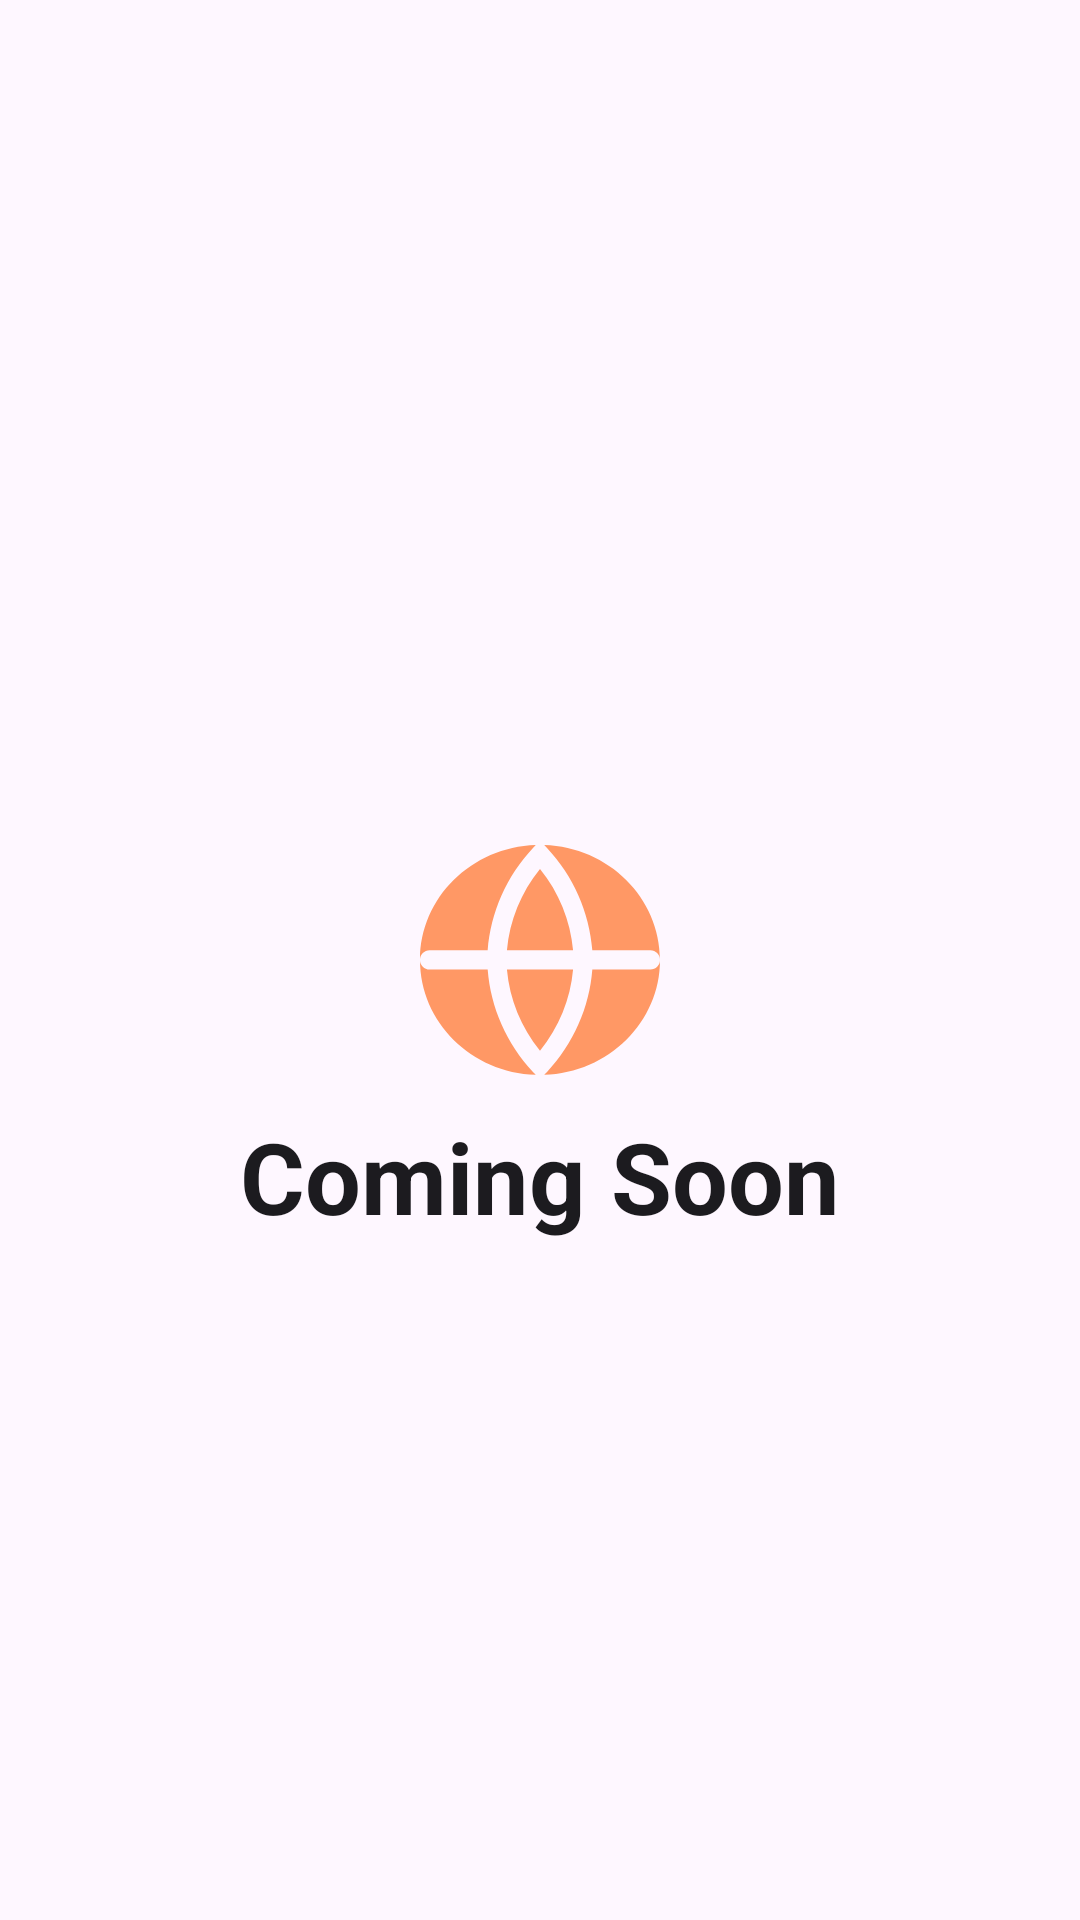

Layout XML and referenced resources for this Android screen:
<!-- AndroidManifest.xml: application theme Habit -->
<!-- res/layout/fragment_community.xml -->
<?xml version="1.0" encoding="utf-8"?>
<androidx.constraintlayout.widget.ConstraintLayout xmlns:android="http://schemas.android.com/apk/res/android"
    xmlns:tools="http://schemas.android.com/tools"
    android:layout_width="match_parent"
    android:layout_height="match_parent"
    xmlns:app="http://schemas.android.com/apk/res-auto"
    tools:context=".ui.fragment.CommunityFragment">

    <ImageView
        android:id="@+id/imageView"
        android:layout_width="80dp"
        android:layout_height="80dp"
        android:src="@drawable/community_filled_icon"
        app:layout_constraintBottom_toBottomOf="parent"
        app:layout_constraintEnd_toEndOf="parent"
        app:layout_constraintStart_toStartOf="parent"
        app:layout_constraintTop_toTopOf="parent" />

    <TextView
        android:layout_width="wrap_content"
        android:layout_height="wrap_content"
        android:text="Coming Soon"
        android:textColor="@color/text_color"
        android:textSize="33sp"
        android:layout_marginTop="10dp"
        android:textStyle="bold"
        app:layout_constraintEnd_toEndOf="@+id/imageView"
        app:layout_constraintStart_toStartOf="@+id/imageView"
        app:layout_constraintTop_toBottomOf="@+id/imageView" />


</androidx.constraintlayout.widget.ConstraintLayout>
<!-- resources referenced by this layout -->
<resources>
  <color name="text_color">#1C1B1F</color>
  <!-- drawable community_filled_icon (drawable) -->
  <vector xmlns:android="http://schemas.android.com/apk/res/android"
      android:width="25dp"
      android:height="24dp"
      android:viewportWidth="25"
      android:viewportHeight="24">
    <path
        android:pathData="M12.059,0C5.36,0.223 0,5.507 0,11.993C0,18.478 5.36,23.762 12.059,23.985L11.769,23.675C9.015,20.727 7.357,16.963 7.049,12.993H1C0.448,12.993 0,12.545 0,11.993C0,11.44 0.448,10.993 1,10.993H7.049C7.357,7.022 9.015,3.259 11.769,0.31L12.059,0ZM9.055,12.993C9.327,16.086 10.524,19.035 12.5,21.471C14.476,19.035 15.673,16.086 15.945,12.993H9.055ZM15.945,10.993H9.055C9.327,7.899 10.524,4.95 12.5,2.514C14.476,4.95 15.673,7.899 15.945,10.993ZM17.951,12.993C17.643,16.963 15.985,20.727 13.231,23.675L12.941,23.985C19.64,23.762 25,18.478 25,11.993C25,5.507 19.64,0.223 12.941,0L13.231,0.31C15.985,3.259 17.643,7.022 17.951,10.993H24C24.552,10.993 25,11.44 25,11.993C25,12.545 24.552,12.993 24,12.993H17.951Z"
        android:fillColor="#FF9865"
        android:fillType="evenOdd"/>
  </vector>
  <style name="Habit" parent="Theme.Material3.DayNight.NoActionBar">
          
          
          <item name="android:statusBarColor">@android:color/transparent</item>
          <item name="floatingActionButtonPrimaryStyle">@style/CustomFab</item>
          
      </style>
  <style name="CustomFab" parent="Widget.Material3.FloatingActionButton.Primary">
          <item name="shapeAppearanceOverlay">@style/CustomFabStyle</item>
      </style>
  <style name="CustomFabStyle" parent="ShapeAppearance.Material3.SmallComponent">
          <item name="cornerSize">100%</item>
          <item name="cornerFamily">rounded</item>
      </style>
</resources>
